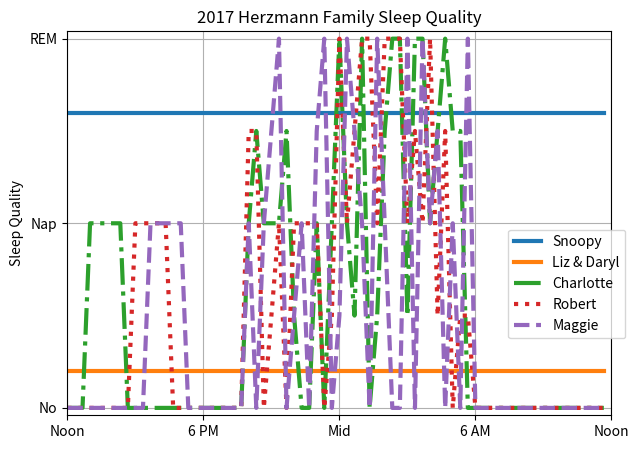

Write the Python code that produced this figure. (Note: this script raises an exception after producing the figure.)
import matplotlib.pyplot as plt
import matplotlib.dates as mdates
import datetime
import scipy.stats
import numpy as np

levels = [0, 0.25, 0.5, 0.75, 1]
charlotte = np.array([0] * 24 + list(np.random.choice(levels, 30)) + [0] * 18)
charlotte[3:8] = 0.5
roro = np.array([0] * 24 + list(np.random.choice(levels, 30)) + [0] * 18)
roro[9:14] = 0.5
maggie = np.array([0] * 24 + list(np.random.choice(levels, 30)) + [0] * 18)
maggie[11:16] = 0.5
x = np.arange(0, 72)

(fig, ax) = plt.subplots(1, 1)
ax.set_position([0.1, 0.1, 0.85, 0.8])
ax.plot(x, np.ones(72) * 0.8, lw=3, label="Snoopy")
ax.plot(x, np.ones(72) * 0.1, lw=3, label="Liz & Daryl")
ax.plot(x, charlotte, "-.", lw=3, label="Charlotte")
ax.plot(x, roro, ":", lw=3, label="Robert")
ax.plot(x, maggie, "--", lw=3, label="Maggie")

ax.set_ylabel("Sleep Quality")
ax.set_yticks([0, 0.5, 1])
ax.set_yticklabels(["No", "Nap", "REM"])
ax.set_ylim(-0.02, 1.02)

ax.set_xticks(range(0, 73, 18))
ax.set_xticklabels(["Noon", "6 PM", "Mid", "6 AM", "Noon"])
ax.set_xlim(0, 72)
ax.grid(True)
ax.set_title("2017 Herzmann Family Sleep Quality")
ax.legend(loc=(0.81, 0.2), ncol=1)

plt.show()
fig.savefig("plots/sleep.eps")
